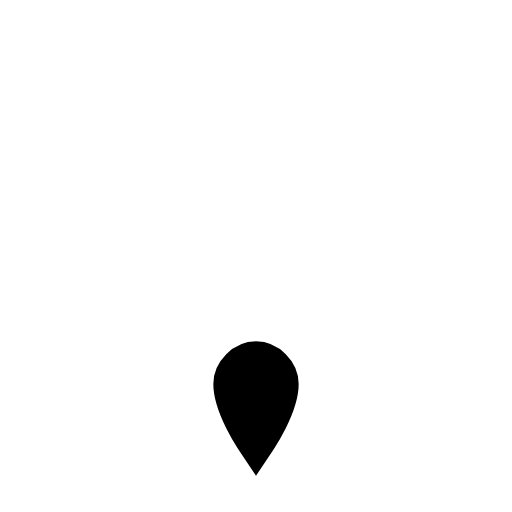
t = 0.00 s
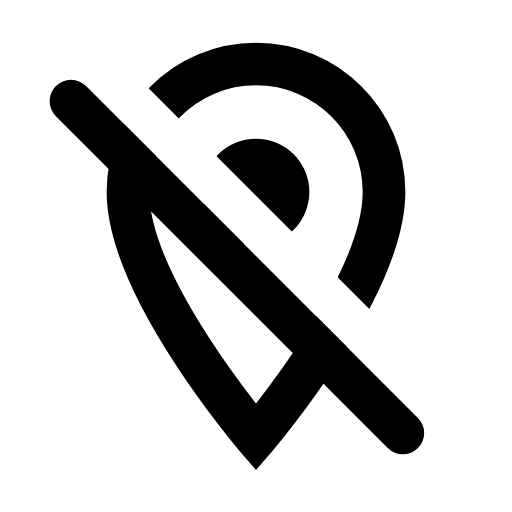
t = 1.10 s
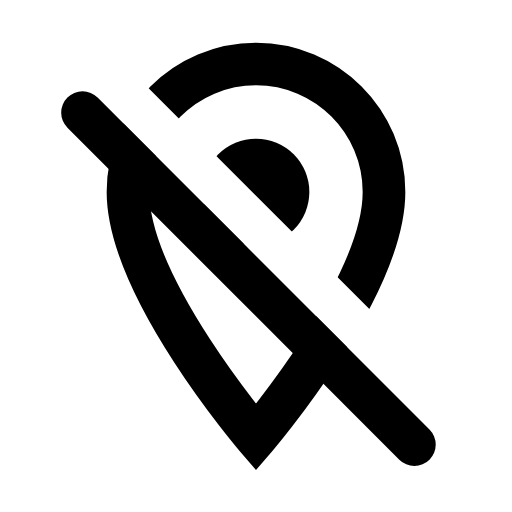
t = 2.25 s
t = 3.75 s: frame unchanged from t = 2.25 s, image omitted
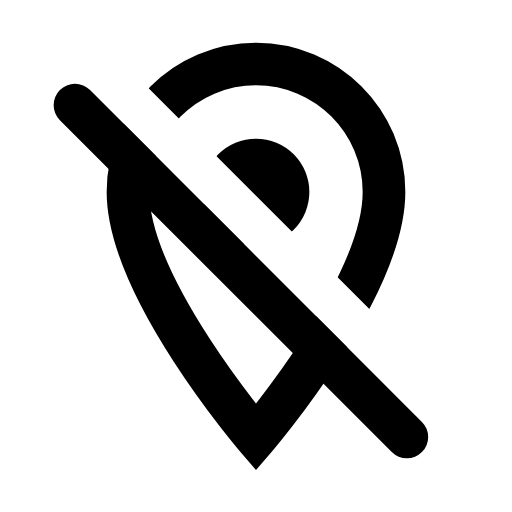
t = 4.50 s
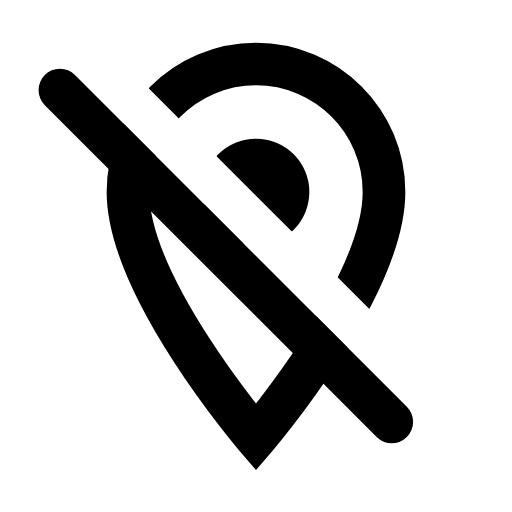
t = 6.00 s

The animated SVG that drew these frames (rendered in a browser with its animation timeline set to each time). Animation: 4 SMIL elements (animate=4); one cycle of 6.00 s, repeats indefinitely.

<svg xmlns="http://www.w3.org/2000/svg" width="24" height="24" viewBox="0 0 24 24">
    <mask id="map-marker-mask">
        <path
            d="M12 20.5C12 20.5 6 13.5 6 9C6 5.68629 8.68629 3 12 3C15.3137 3 18 5.68629 18 9C18 13.5 12 20.5 12 20.5z"
            fill="none" stroke="white" stroke-width="2" stroke-linecap="round">
            <animate attributeName="d"
                     values="M12 20.5C12 20.5 11 19 11 18C11 17.5 11.5 17 12 17C12.5 17 13 17.5 13 18C13 19 12 20.5 12 20.5z;M12 20.5C12 20.5 5 13 5 8C5 4.5 8 1 12 1C16 1 19 4.5 19 8C19 13 12 20.5 12 20.5z;M12 20.5C12 20.5 6 13.5 6 9C6 5.68629 8.68629 3 12 3C15.3137 3 18 5.68629 18 9C18 13.5 12 20.5 12 20.5z"
                     dur="0.4s" keyTimes="0;0.7;1" fill="freeze"/>
        </path>
        <circle cx="12" cy="9" r="2.5" fill="white" fill-opacity="0">
            <animate attributeName="fill-opacity" values="0;1" begin="0.5s" dur="0.4s" fill="freeze"/>
        </circle>
        <g transform="rotate(45 12 12)" fill="none" stroke-width="2" stroke-linecap="round" stroke-dasharray="26"
           stroke-dashoffset="26">
            <path d="M0 11h24" stroke="black"/>
            <path d="M0 13h22" stroke="white">
                <animate attributeName="d" values="M0 13h22;M2 13h22;M0 13h22" dur="6s" repeatCount="indefinite"/>
            </path>
            <animate attributeName="stroke-dashoffset" values="26;0" begin="0.9s" dur="0.2s" fill="freeze"/>
        </g>
    </mask>
    <rect mask="url(#map-marker-mask)" width="24" height="24" fill="currentColor"/>
</svg>
